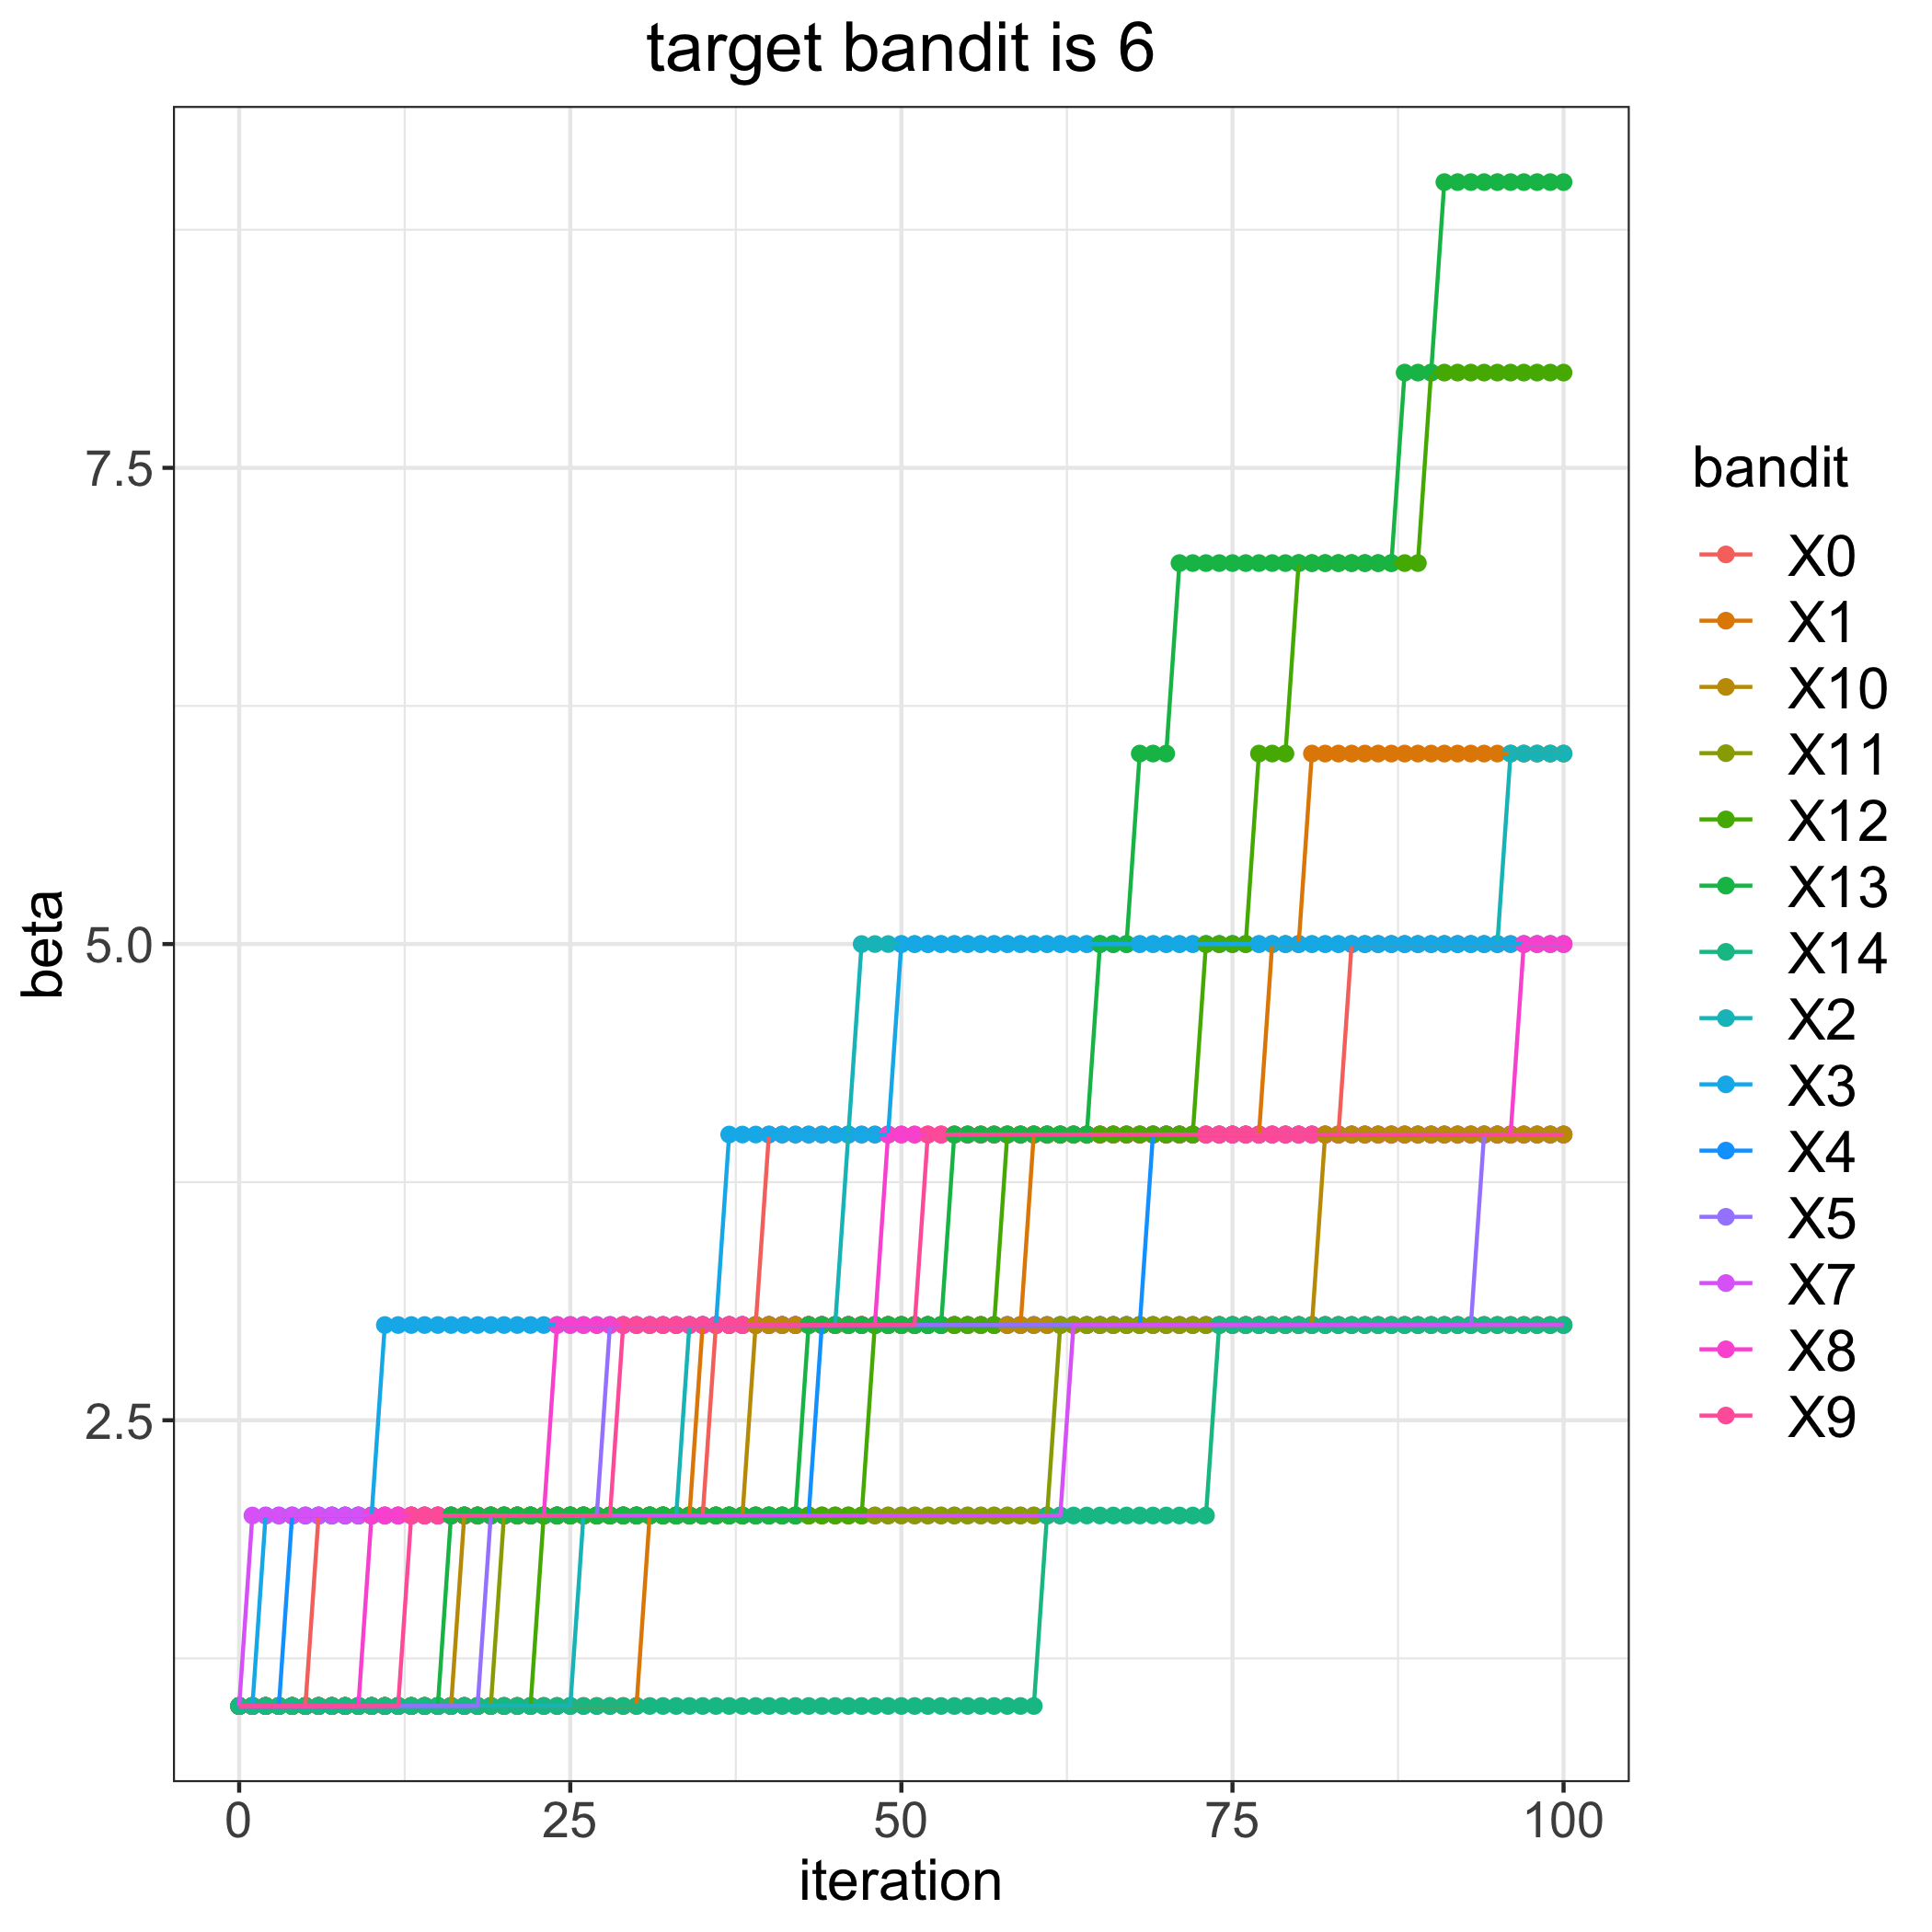

Data behind this chart, as committed beside it:
, 0, 1, 2, 3, 4, 5, 7, 8, 9, 10, 11, 12, 13, 14
0, 1, 1, 1, 1, 1, 1, 1, 1, 1, 1, 1, 1, 1, 1
1, 1, 1, 1, 1, 1, 1, 2, 1, 1, 1, 1, 1, 1, 1
2, 1, 1, 1, 2, 1, 1, 2, 1, 1, 1, 1, 1, 1, 1
3, 1, 1, 1, 2, 1, 1, 2, 1, 1, 1, 1, 1, 1, 1
4, 1, 1, 1, 2, 2, 1, 2, 1, 1, 1, 1, 1, 1, 1
5, 1, 1, 1, 2, 2, 1, 2, 1, 1, 1, 1, 1, 1, 1
6, 2, 1, 1, 2, 2, 1, 2, 1, 1, 1, 1, 1, 1, 1
7, 2, 1, 1, 2, 2, 1, 2, 1, 1, 1, 1, 1, 1, 1
8, 2, 1, 1, 2, 2, 1, 2, 1, 1, 1, 1, 1, 1, 1
9, 2, 1, 1, 2, 2, 1, 2, 1, 1, 1, 1, 1, 1, 1
10, 2, 1, 1, 2, 2, 1, 2, 2, 1, 1, 1, 1, 1, 1
11, 2, 1, 1, 3, 2, 1, 2, 2, 1, 1, 1, 1, 1, 1
12, 2, 1, 1, 3, 2, 1, 2, 2, 1, 1, 1, 1, 1, 1
13, 2, 1, 1, 3, 2, 1, 2, 2, 2, 1, 1, 1, 1, 1
14, 2, 1, 1, 3, 2, 1, 2, 2, 2, 1, 1, 1, 1, 1
15, 2, 1, 1, 3, 2, 1, 2, 2, 2, 1, 1, 1, 1, 1
16, 2, 1, 1, 3, 2, 1, 2, 2, 2, 1, 1, 1, 2, 1
17, 2, 1, 1, 3, 2, 1, 2, 2, 2, 2, 1, 1, 2, 1
18, 2, 1, 1, 3, 2, 1, 2, 2, 2, 2, 1, 1, 2, 1
19, 2, 1, 1, 3, 2, 2, 2, 2, 2, 2, 1, 1, 2, 1
20, 2, 1, 1, 3, 2, 2, 2, 2, 2, 2, 2, 1, 2, 1
21, 2, 1, 1, 3, 2, 2, 2, 2, 2, 2, 2, 1, 2, 1
22, 2, 1, 1, 3, 2, 2, 2, 2, 2, 2, 2, 1, 2, 1
23, 2, 1, 1, 3, 2, 2, 2, 2, 2, 2, 2, 2, 2, 1
24, 2, 1, 1, 3, 2, 2, 2, 3, 2, 2, 2, 2, 2, 1
25, 2, 1, 1, 3, 2, 2, 2, 3, 2, 2, 2, 2, 2, 1
26, 2, 1, 2, 3, 2, 2, 2, 3, 2, 2, 2, 2, 2, 1
27, 2, 1, 2, 3, 2, 2, 2, 3, 2, 2, 2, 2, 2, 1
28, 2, 1, 2, 3, 2, 3, 2, 3, 2, 2, 2, 2, 2, 1
29, 2, 1, 2, 3, 2, 3, 2, 3, 3, 2, 2, 2, 2, 1
30, 2, 1, 2, 3, 2, 3, 2, 3, 3, 2, 2, 2, 2, 1
31, 2, 2, 2, 3, 2, 3, 2, 3, 3, 2, 2, 2, 2, 1
32, 2, 2, 2, 3, 2, 3, 2, 3, 3, 2, 2, 2, 2, 1
33, 2, 2, 2, 3, 2, 3, 2, 3, 3, 2, 2, 2, 2, 1
34, 2, 2, 3, 3, 2, 3, 2, 3, 3, 2, 2, 2, 2, 1
35, 2, 3, 3, 3, 2, 3, 2, 3, 3, 2, 2, 2, 2, 1
36, 3, 3, 3, 3, 2, 3, 2, 3, 3, 2, 2, 2, 2, 1
37, 3, 3, 3, 4, 2, 3, 2, 3, 3, 2, 2, 2, 2, 1
38, 3, 3, 3, 4, 2, 3, 2, 3, 3, 2, 2, 2, 2, 1
39, 3, 3, 3, 4, 2, 3, 2, 3, 3, 3, 2, 2, 2, 1
40, 4, 3, 3, 4, 2, 3, 2, 3, 3, 3, 2, 2, 2, 1
41, 4, 3, 3, 4, 2, 3, 2, 3, 3, 3, 2, 2, 2, 1
42, 4, 3, 3, 4, 2, 3, 2, 3, 3, 3, 2, 2, 2, 1
43, 4, 3, 3, 4, 2, 3, 2, 3, 3, 3, 2, 2, 3, 1
44, 4, 3, 3, 4, 3, 3, 2, 3, 3, 3, 2, 2, 3, 1
45, 4, 3, 3, 4, 3, 3, 2, 3, 3, 3, 2, 2, 3, 1
46, 4, 3, 4, 4, 3, 3, 2, 3, 3, 3, 2, 2, 3, 1
47, 4, 3, 5, 4, 3, 3, 2, 3, 3, 3, 2, 2, 3, 1
48, 4, 3, 5, 4, 3, 3, 2, 3, 3, 3, 2, 3, 3, 1
49, 4, 3, 5, 4, 3, 3, 2, 4, 3, 3, 2, 3, 3, 1
50, 4, 3, 5, 5, 3, 3, 2, 4, 3, 3, 2, 3, 3, 1
51, 4, 3, 5, 5, 3, 3, 2, 4, 3, 3, 2, 3, 3, 1
52, 4, 3, 5, 5, 3, 3, 2, 4, 4, 3, 2, 3, 3, 1
53, 4, 3, 5, 5, 3, 3, 2, 4, 4, 3, 2, 3, 3, 1
54, 4, 3, 5, 5, 3, 3, 2, 4, 4, 3, 2, 3, 4, 1
55, 4, 3, 5, 5, 3, 3, 2, 4, 4, 3, 2, 3, 4, 1
56, 4, 3, 5, 5, 3, 3, 2, 4, 4, 3, 2, 3, 4, 1
57, 4, 3, 5, 5, 3, 3, 2, 4, 4, 3, 2, 3, 4, 1
58, 4, 3, 5, 5, 3, 3, 2, 4, 4, 3, 2, 4, 4, 1
59, 4, 3, 5, 5, 3, 3, 2, 4, 4, 3, 2, 4, 4, 1
... 41 more rows
